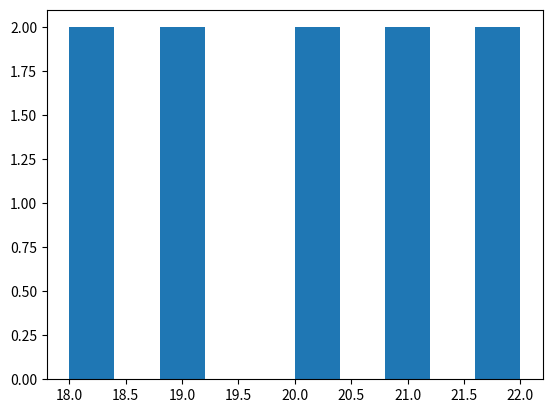

Source code (Python):
import matplotlib.pyplot as plt
ages=[18,19,20,21,22,20,19,18,21,22]
plt.hist(ages)
plt.show()
